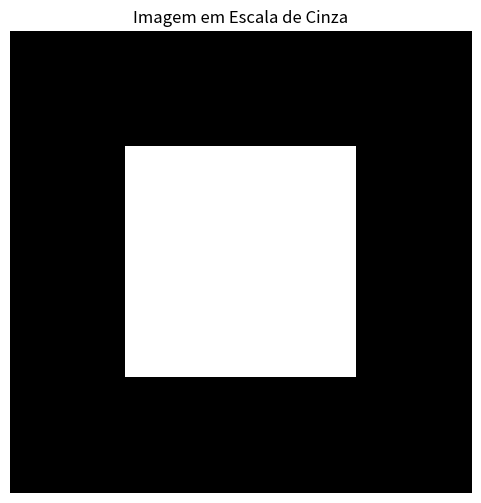
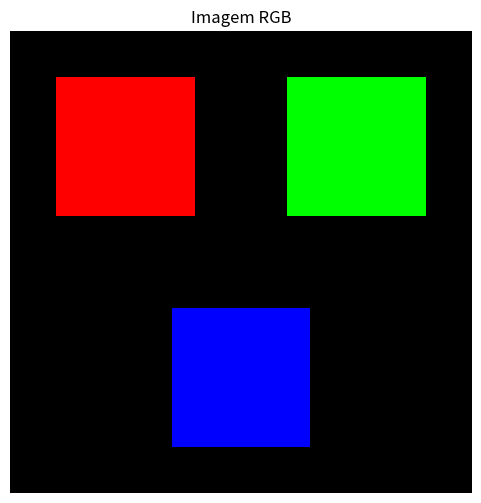
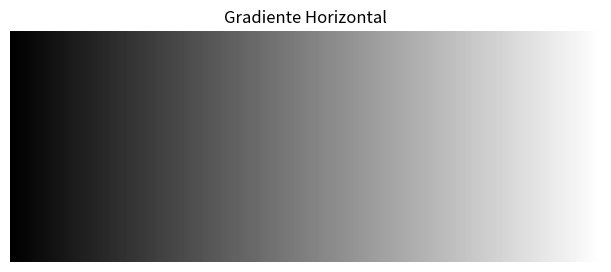
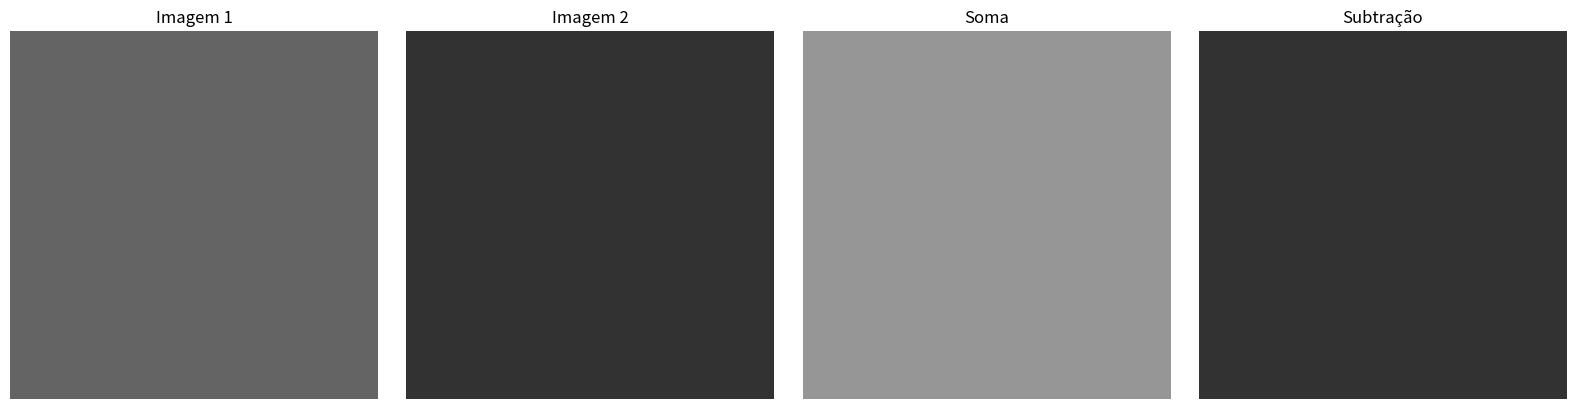
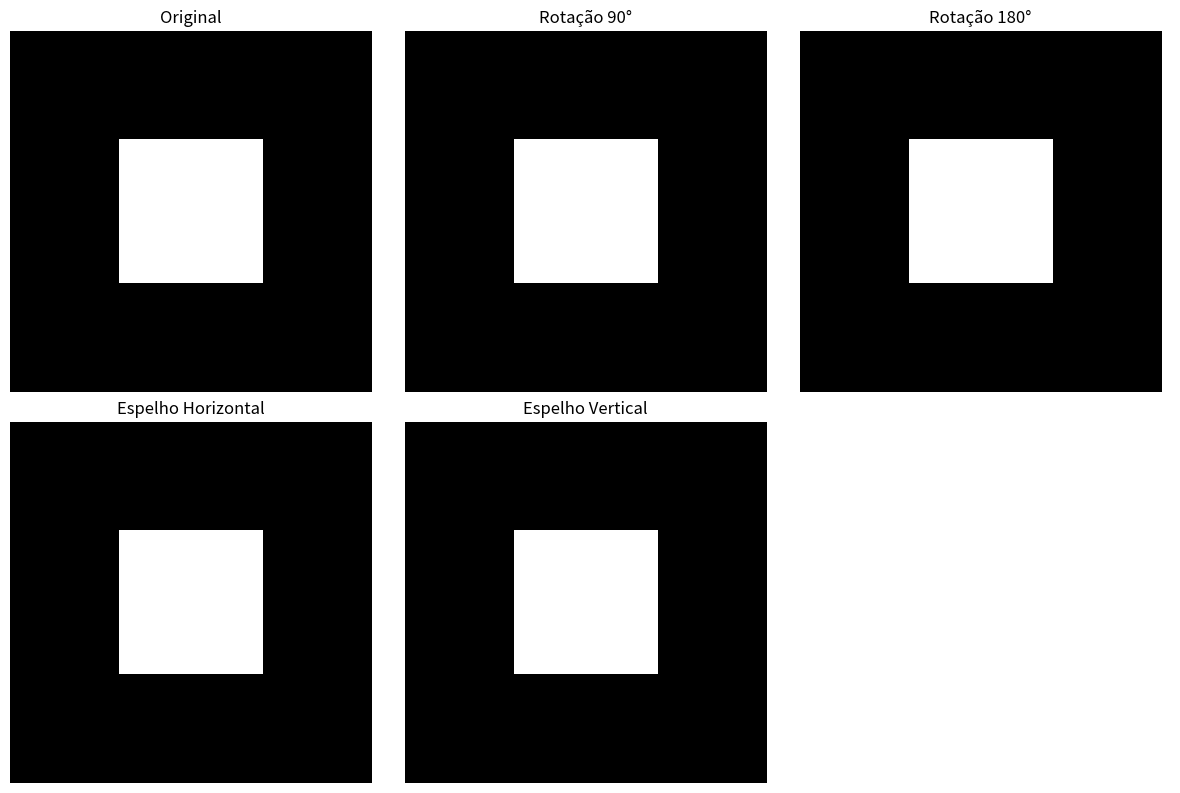
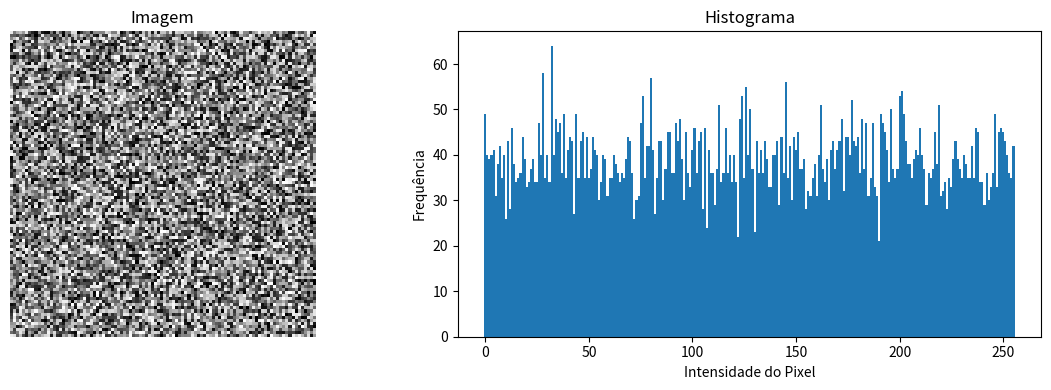
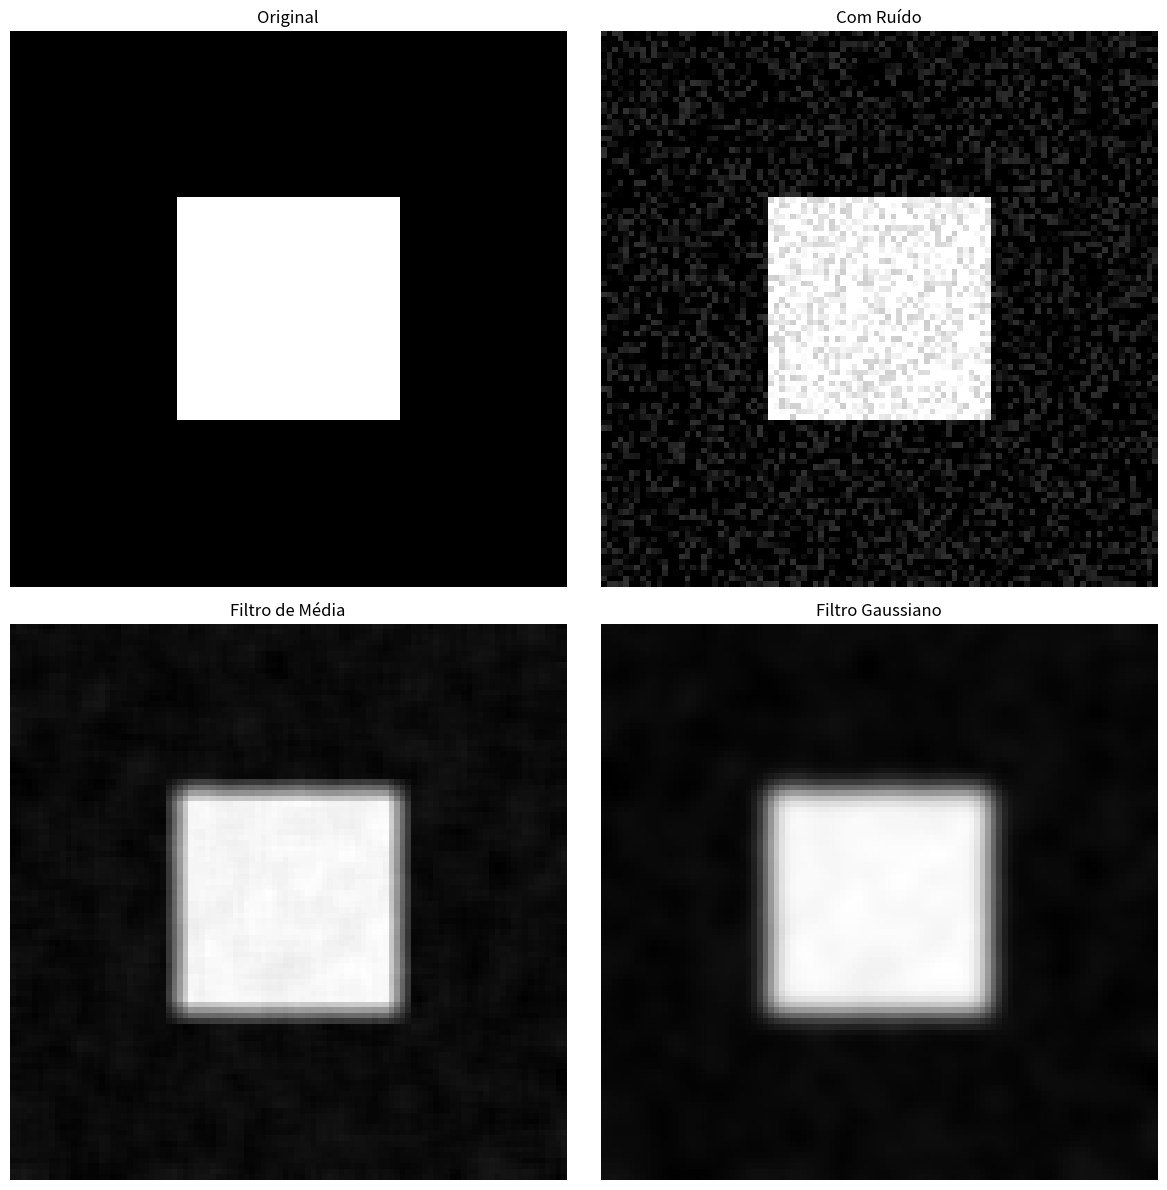
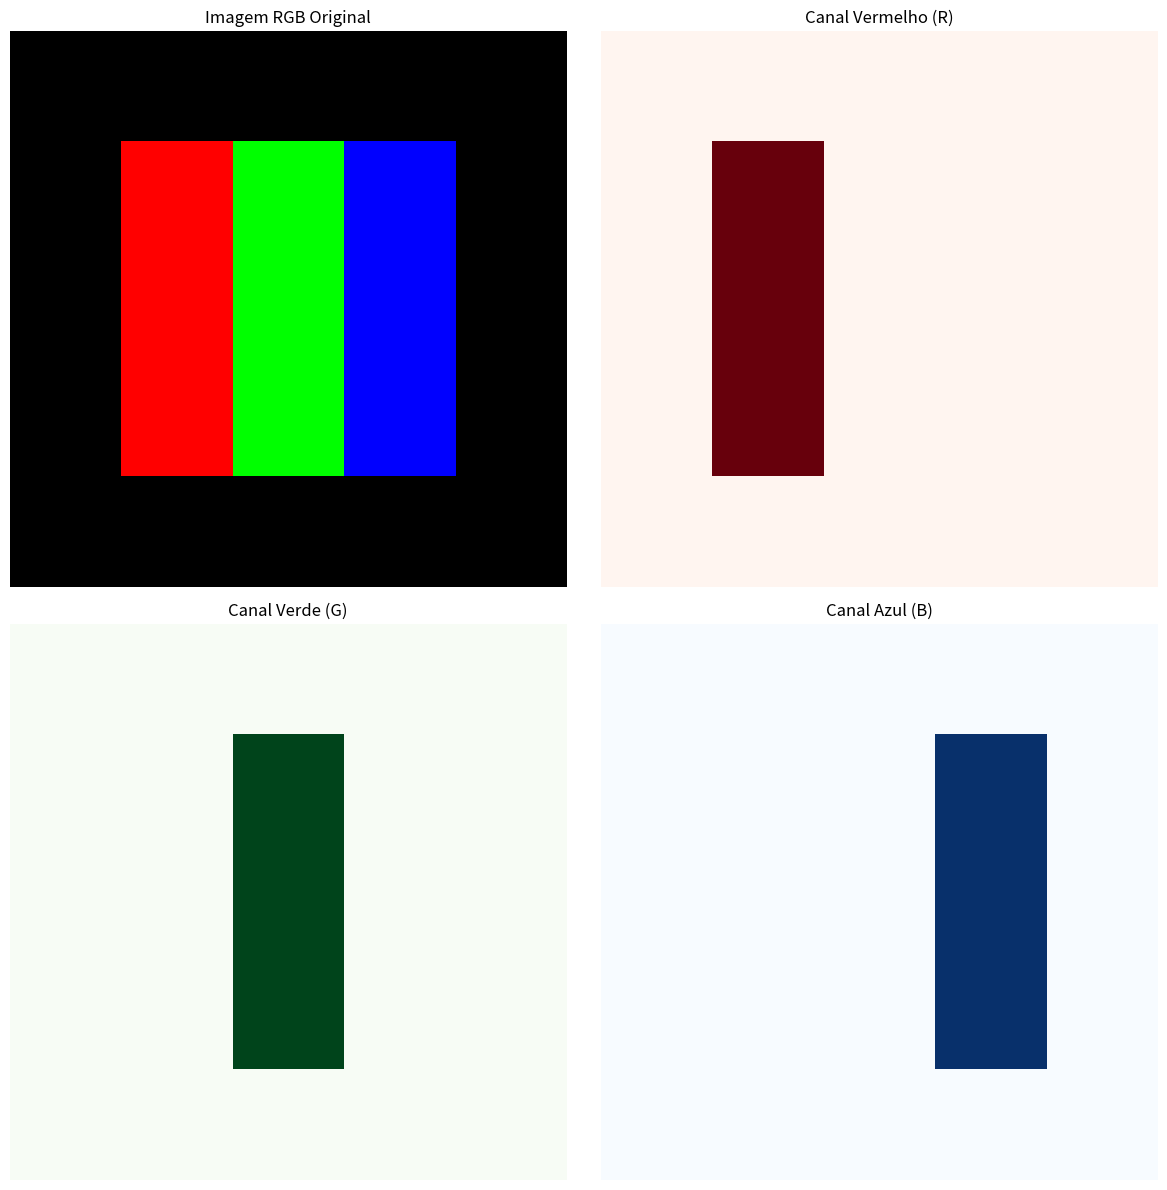

Source code (Python) for these figures, in order:
import numpy as np
import matplotlib.pyplot as plt
from PIL import Image

# Criando uma imagem em escala de cinza
altura, largura = 100, 100
imagem_cinza = np.zeros((altura, largura), dtype=np.uint8)

# Desenhando um quadrado branco
imagem_cinza[25:75, 25:75] = 255

plt.figure(figsize=(6, 6))
plt.imshow(imagem_cinza, cmap='gray')
plt.title('Imagem em Escala de Cinza')
plt.axis('off')
plt.show()

print(f"Shape da imagem: {imagem_cinza.shape}")
print(f"Tipo de dados: {imagem_cinza.dtype}")

# Criando uma imagem RGB
imagem_rgb = np.zeros((100, 100, 3), dtype=np.uint8)

# Desenhando um quadrado vermelho
imagem_rgb[10:40, 10:40] = [255, 0, 0]  # Vermelho

# Desenhando um quadrado verde
imagem_rgb[10:40, 60:90] = [0, 255, 0]  # Verde

# Desenhando um quadrado azul
imagem_rgb[60:90, 35:65] = [0, 0, 255]  # Azul

plt.figure(figsize=(6, 6))
plt.imshow(imagem_rgb)
plt.title('Imagem RGB')
plt.axis('off')
plt.show()

print(f"Shape da imagem: {imagem_rgb.shape}")

# Criando um gradiente
gradiente = np.linspace(0, 255, 256).reshape(1, 256).repeat(100, axis=0).astype(np.uint8)

plt.figure(figsize=(12, 3))
plt.imshow(gradiente, cmap='gray')
plt.title('Gradiente Horizontal')
plt.axis('off')
plt.show()

# Operações aritméticas
img1 = np.full((100, 100), 100, dtype=np.uint8)
img2 = np.full((100, 100), 50, dtype=np.uint8)

# Adição
img_soma = np.clip(img1.astype(np.int16) + img2.astype(np.int16), 0, 255).astype(np.uint8)

# Subtração
img_sub = np.clip(img1.astype(np.int16) - img2.astype(np.int16), 0, 255).astype(np.uint8)

fig, axes = plt.subplots(1, 4, figsize=(16, 4))
axes[0].imshow(img1, cmap='gray', vmin=0, vmax=255)
axes[0].set_title('Imagem 1')
axes[1].imshow(img2, cmap='gray', vmin=0, vmax=255)
axes[1].set_title('Imagem 2')
axes[2].imshow(img_soma, cmap='gray', vmin=0, vmax=255)
axes[2].set_title('Soma')
axes[3].imshow(img_sub, cmap='gray', vmin=0, vmax=255)
axes[3].set_title('Subtração')

for ax in axes:
    ax.axis('off')
plt.tight_layout()
plt.show()

# Criando uma imagem simples
img = np.zeros((100, 100), dtype=np.uint8)
img[30:70, 30:70] = 255

# Rotação usando NumPy
img_rot90 = np.rot90(img)
img_rot180 = np.rot90(img, 2)

# Espelhamento
img_flip_h = np.fliplr(img)  # Horizontal
img_flip_v = np.flipud(img)  # Vertical

fig, axes = plt.subplots(2, 3, figsize=(12, 8))
axes[0, 0].imshow(img, cmap='gray')
axes[0, 0].set_title('Original')
axes[0, 1].imshow(img_rot90, cmap='gray')
axes[0, 1].set_title('Rotação 90°')
axes[0, 2].imshow(img_rot180, cmap='gray')
axes[0, 2].set_title('Rotação 180°')
axes[1, 0].imshow(img_flip_h, cmap='gray')
axes[1, 0].set_title('Espelho Horizontal')
axes[1, 1].imshow(img_flip_v, cmap='gray')
axes[1, 1].set_title('Espelho Vertical')
axes[1, 2].axis('off')

for ax in axes.flat:
    ax.axis('off')
plt.tight_layout()
plt.show()

# Criando uma imagem com diferentes intensidades
img_hist = np.random.randint(0, 256, (100, 100), dtype=np.uint8)

# Calculando o histograma
histograma, bins = np.histogram(img_hist.flatten(), bins=256, range=[0, 256])

fig, axes = plt.subplots(1, 2, figsize=(12, 4))
axes[0].imshow(img_hist, cmap='gray')
axes[0].set_title('Imagem')
axes[0].axis('off')

axes[1].bar(range(256), histograma, width=1, edgecolor='none')
axes[1].set_title('Histograma')
axes[1].set_xlabel('Intensidade do Pixel')
axes[1].set_ylabel('Frequência')

plt.tight_layout()
plt.show()

from scipy import ndimage

# Criando uma imagem com ruído
img_original = np.zeros((100, 100), dtype=np.uint8)
img_original[30:70, 30:70] = 255

# Adicionando ruído
ruido = np.random.randint(-50, 50, img_original.shape)
img_ruido = np.clip(img_original.astype(np.int16) + ruido, 0, 255).astype(np.uint8)

# Aplicando filtro de média (blur)
img_blur = ndimage.uniform_filter(img_ruido, size=5)

# Aplicando filtro gaussiano
img_gaussian = ndimage.gaussian_filter(img_ruido, sigma=2)

fig, axes = plt.subplots(2, 2, figsize=(12, 12))
axes[0, 0].imshow(img_original, cmap='gray')
axes[0, 0].set_title('Original')
axes[0, 1].imshow(img_ruido, cmap='gray')
axes[0, 1].set_title('Com Ruído')
axes[1, 0].imshow(img_blur, cmap='gray')
axes[1, 0].set_title('Filtro de Média')
axes[1, 1].imshow(img_gaussian, cmap='gray')
axes[1, 1].set_title('Filtro Gaussiano')

for ax in axes.flat:
    ax.axis('off')
plt.tight_layout()
plt.show()

# Criando uma imagem RGB colorida
img_colorida = np.zeros((100, 100, 3), dtype=np.uint8)
img_colorida[20:80, 20:40] = [255, 0, 0]    # Vermelho
img_colorida[20:80, 40:60] = [0, 255, 0]    # Verde
img_colorida[20:80, 60:80] = [0, 0, 255]    # Azul

# Separando os canais
canal_r = img_colorida[:, :, 0]
canal_g = img_colorida[:, :, 1]
canal_b = img_colorida[:, :, 2]

fig, axes = plt.subplots(2, 2, figsize=(12, 12))
axes[0, 0].imshow(img_colorida)
axes[0, 0].set_title('Imagem RGB Original')
axes[0, 1].imshow(canal_r, cmap='Reds')
axes[0, 1].set_title('Canal Vermelho (R)')
axes[1, 0].imshow(canal_g, cmap='Greens')
axes[1, 0].set_title('Canal Verde (G)')
axes[1, 1].imshow(canal_b, cmap='Blues')
axes[1, 1].set_title('Canal Azul (B)')

for ax in axes.flat:
    ax.axis('off')
plt.tight_layout()
plt.show()

# Seu código aqui
